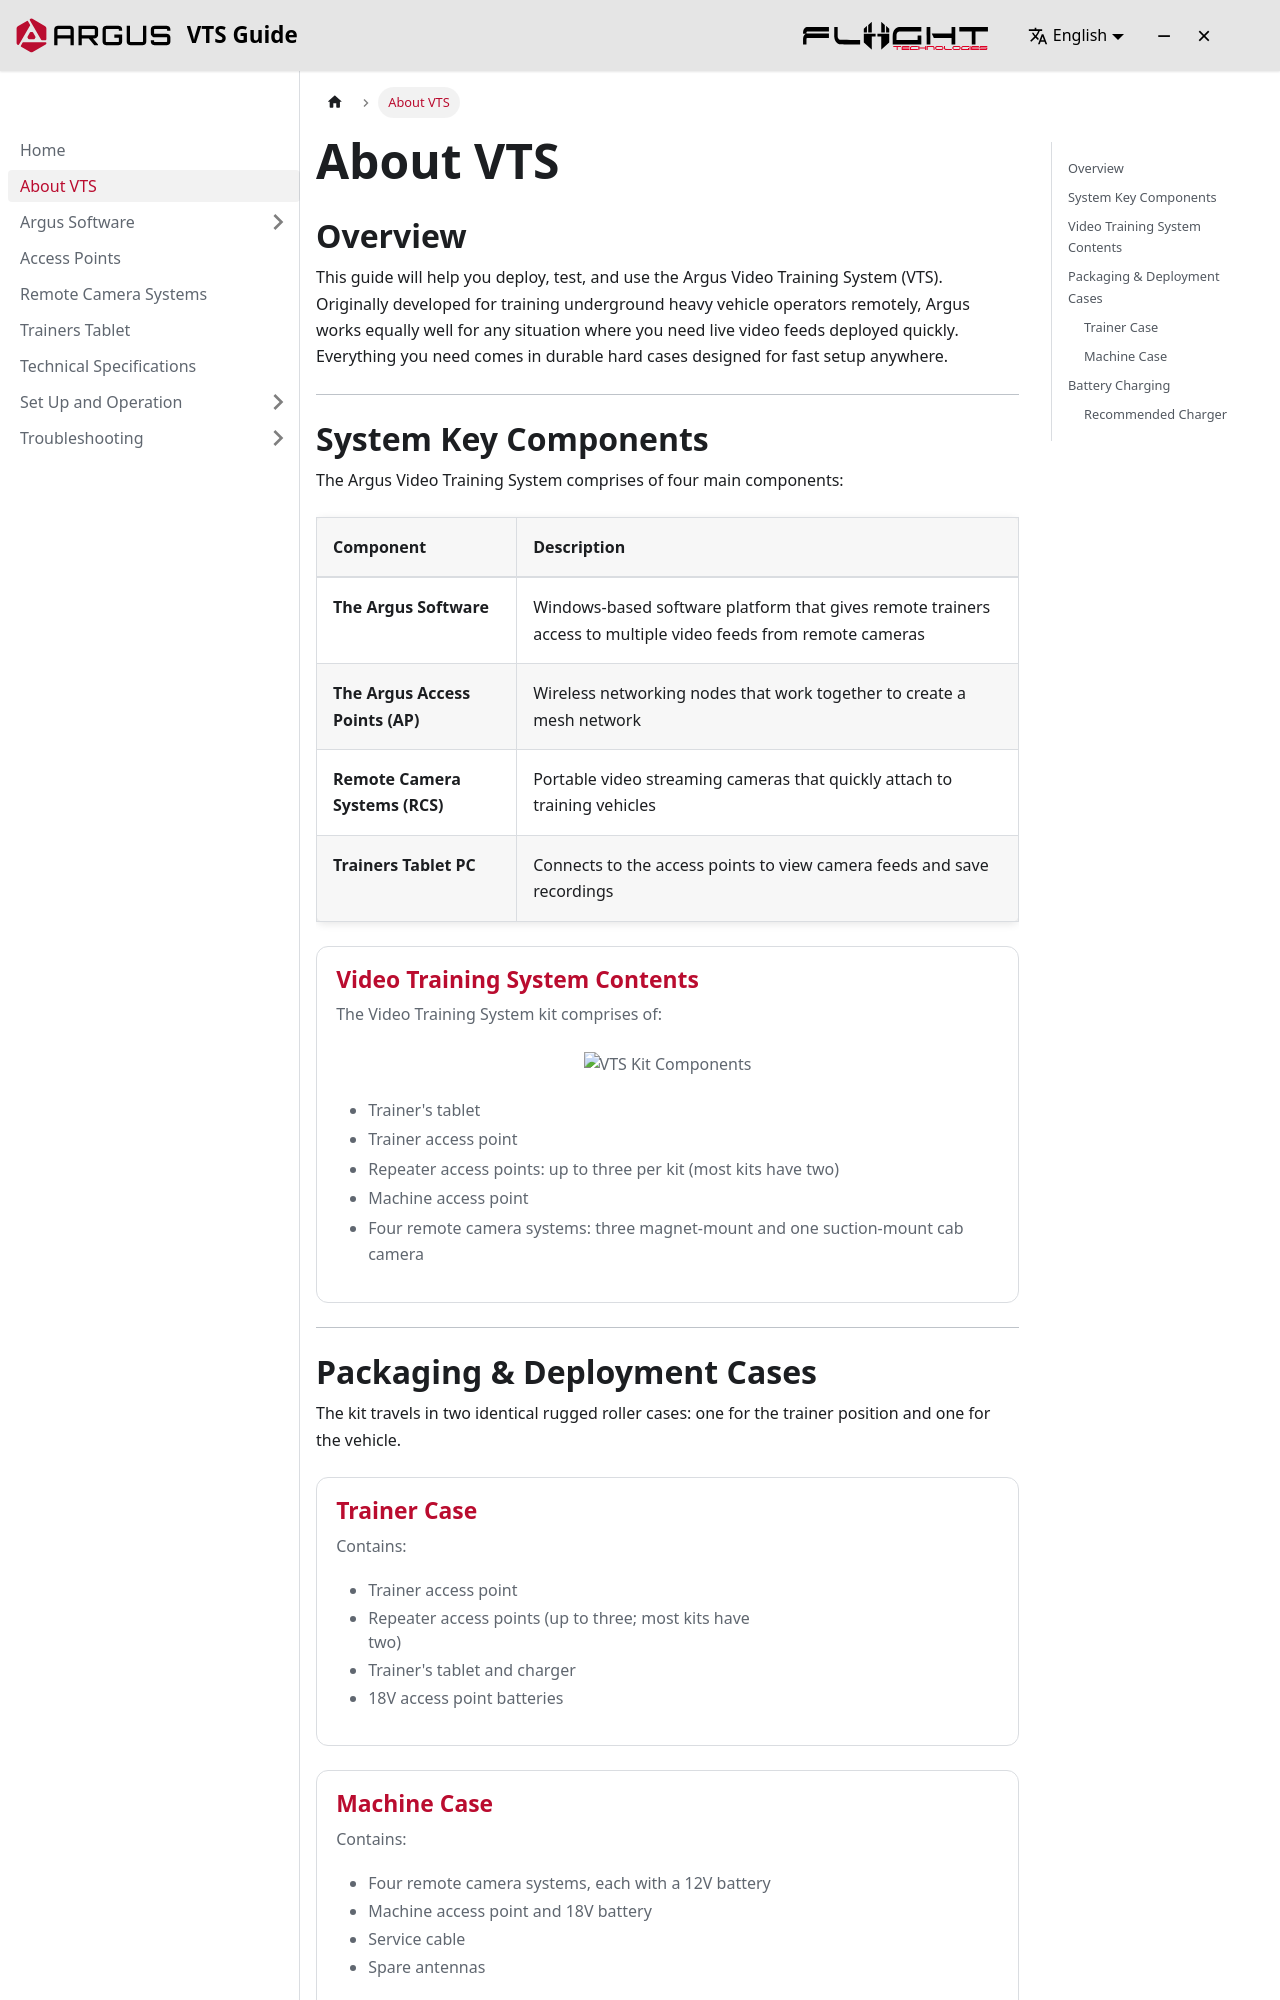

repository: Fliight-Engineering/argus-interactive-guide · page: docs/about-vts/index.html · generator: docusaurus

---
sidebar_position: 1
---

# About VTS

## Overview

This guide will help you deploy, test, and use the Argus Video Training System (VTS). Originally developed for training underground heavy vehicle operators remotely, Argus works equally well for any situation where you need live video feeds deployed quickly. Everything you need comes in durable hard cases designed for fast setup anywhere.

---

## System Key Components

The Argus Video Training System comprises of four main components:

| **Component** | **Description** |
|-----------|-------------|
| **The Argus Software** | Windows-based software platform that gives remote trainers access to multiple video feeds from remote cameras |
| **The Argus Access Points (AP)** | Wireless networking nodes that work together to create a mesh network |
| **Remote Camera Systems (RCS)** | Portable video streaming cameras that quickly attach to training vehicles |
| **Trainers Tablet PC** | Connects to the access points to view camera feeds and save recordings |

<div class="highlight-card">
<div class="card-content">

## Video Training System Contents

The Video Training System kit comprises of:

<div class="vts-kit-image-container">
![VTS Kit Components](/img/vts-guide/kit-contents.png)
</div>

- Trainer's tablet
- Trainer access point
- Repeater access points: up to three per kit (most kits have two)
- Machine access point
- Four remote camera systems: three magnet-mount and one suction-mount cab camera

</div>
</div>

---

## Packaging & Deployment Cases

The kit travels in two identical rugged roller cases: one for the trainer position and one for the vehicle.

<div class="highlights-grid-single">

<div class="highlight-card">
<div class="card-content">
<table class="image-info-card">
<tr>
<td class="image-info-card-text">
### Trainer Case

Contains:
- Trainer access point
- Repeater access points (up to three; most kits have two)
- Trainer's tablet and charger
- 18V access point batteries
</td>
<td class="image-info-card-image">
![Trainer case with the trainer's tablet and access points](/img/vts-guide/trainer-case-contents.png)
</td>
</tr>
</table>
</div>
</div>

<div class="highlight-card">
<div class="card-content">
<table class="image-info-card">
<tr>
<td class="image-info-card-text">
